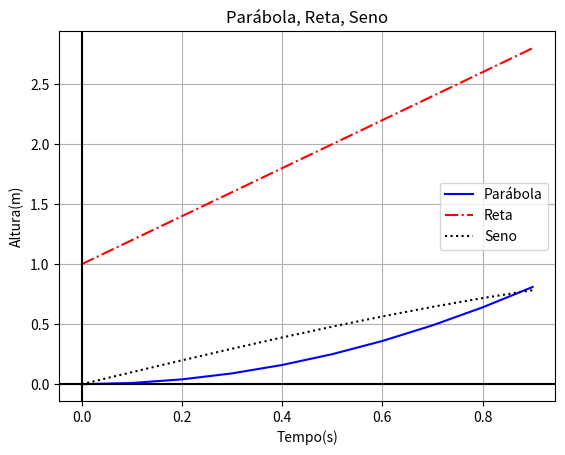

Write the Python code that produced this figure.
# Gráficos personalizados - Parte 2

import matplotlib.pyplot as plt
from pylab import arange
from numpy import sin, pi

def f(x):
    return x**2

def g(x):
    return 2*x+1

def h(x):
    return sin(x)

x = arange(0,1,0.1) #(0,1), delta=0.1
plt.plot(x,f(x),'-b')
plt.plot(x,g(x),'-.r')
plt.plot(x,h(x),':k')

plt.title('Parábola, Reta, Seno')
plt.xlabel('Tempo(s)')
plt.ylabel('Altura(m)')
plt.legend(['Parábola','Reta','Seno'])
plt.grid()
plt.axhline(0,color = 'k')
plt.axvline(0,color = 'k')
plt.show()


'''
MARCADORES (Gráfico ponto a ponto)

COMANDO		FORMA DO PONTO
.		    ponto
*		    asterisco
d		    losango
v		    triângulo 1
^		    triângulo 2
s		    quadrado
p		    pentágono
h		    hexágono
+		    cruz
x		    letra x


LINHA (Gráfico contínuo)

COMANDO		FORMA DA LINHA
-		    contínua
--		    tracejada
:		    pontilhada
-.		    traço-ponto


CORES

COMANDO		COR
b		    azul
r		    vermelho
g		    verde
c		    ciano
m		    magenta
y 		    amarelo
k		    preto
w		    branco

'''




